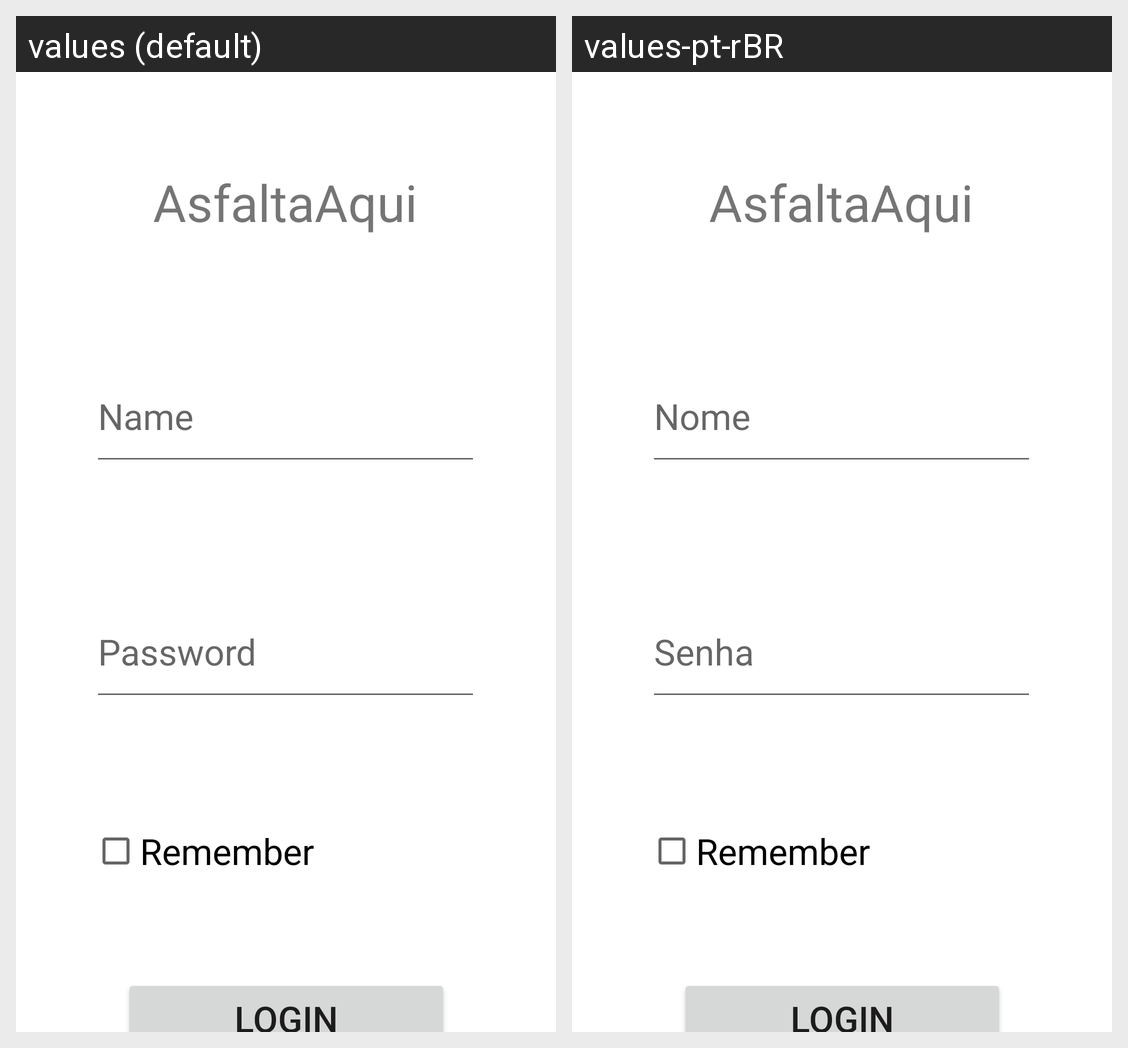

Translations of the strings shown on this Android screen, per locale in the grid:
Android screen res/layout/activity_main.xml rendered under 2 locales, left to right: values (default), values-pt-rBR. Device: Nexus 5 (rendered at 1080×1920; each locale shown at half size, 540×960, under a caption strip naming it); theme Theme.AsfaltaAqui.
Strings drawn on this screen, with the default value and each locale's value (text and hints the layout hard-codes, and strings that could not be matched under every locale, appear in the picture but are not listed):

name
  values: Name
  values-pt-rBR: Nome

password
  values: Password
  values-pt-rBR: Senha

remember
  values: Remember
  values-pt-rBR: Remember

login
  values: Login
  values-pt-rBR: Login
